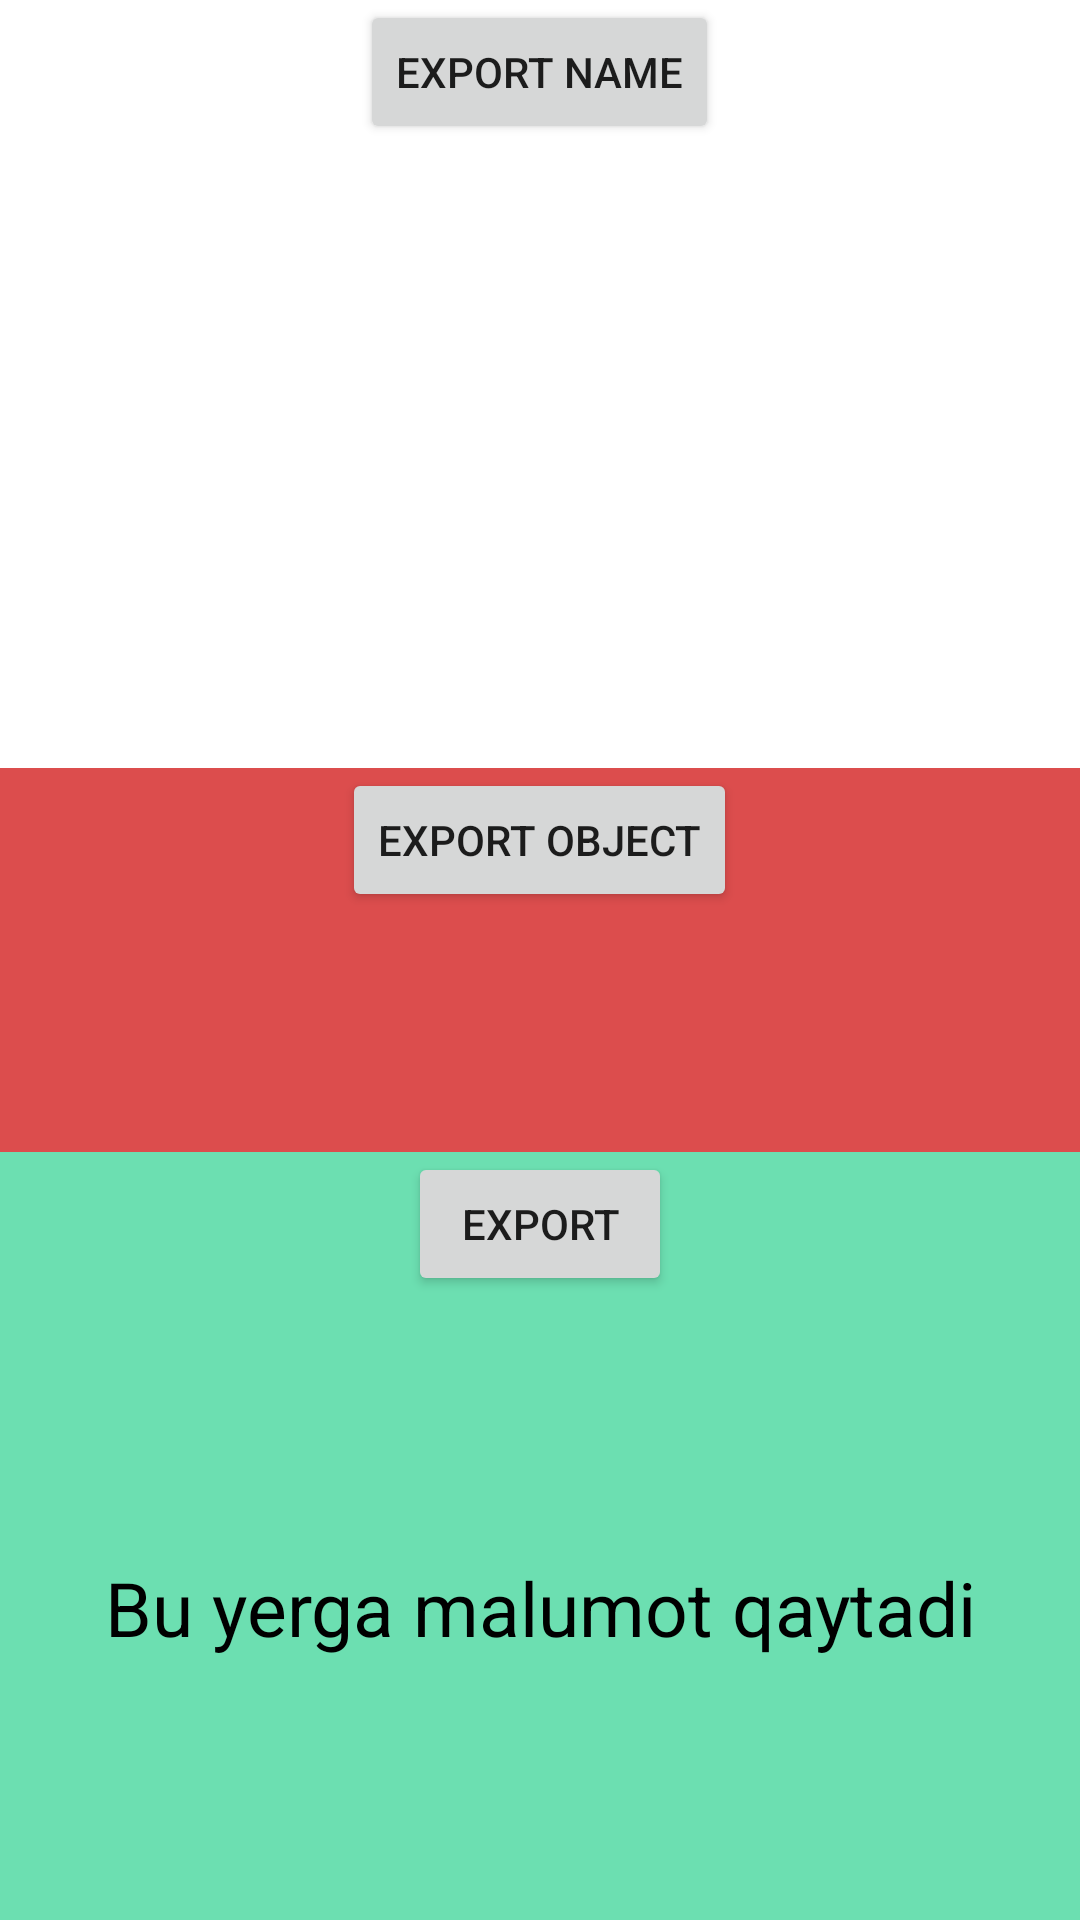

Produce the Android XML layout that renders to this screen, including the resource entries it uses.
<!-- AndroidManifest.xml: application theme Theme.Lesson4_Tasks -->
<!-- res/layout/activity_main.xml -->
<?xml version="1.0" encoding="utf-8"?>
<LinearLayout xmlns:android="http://schemas.android.com/apk/res/android"
    xmlns:app="http://schemas.android.com/apk/res-auto"
    xmlns:tools="http://schemas.android.com/tools"
    android:layout_width="match_parent"
    android:layout_height="match_parent"
    android:orientation="vertical"
    tools:context=".MainActivity">

    <LinearLayout
        android:gravity="center_horizontal"
        android:layout_weight="1"
        android:layout_width="match_parent"
        android:layout_height="0dp">

        <Button
            android:id="@+id/b_export_name"
            android:text="Export name"
            android:layout_width="wrap_content"
            android:layout_height="wrap_content"/>

    </LinearLayout>
    <LinearLayout
        android:background="#DC4D4D"
        android:gravity="center_horizontal"
        android:layout_weight="0.5"
        android:layout_width="match_parent"
        android:layout_height="0dp">

        <Button
            android:id="@+id/b_export_object"
            android:text="Export object"
            android:layout_width="wrap_content"
            android:layout_height="wrap_content"/>

    </LinearLayout>
    <LinearLayout
        android:background="#6CDFB1"
        android:orientation="vertical"
        android:gravity="center_horizontal"
        android:layout_weight="1"
        android:layout_width="match_parent"
        android:layout_height="0dp">

        <Button
            android:id="@+id/b_export_user"
            android:text="Export"
            android:layout_width="wrap_content"
            android:layout_height="wrap_content"/>

        <TextView
            android:id="@+id/tv_home"
            android:text="Bu yerga malumot qaytadi"
            android:layout_gravity="center"
            android:gravity="center"
            android:textSize="25sp"
            android:textColor="@color/black"
            android:layout_width="match_parent"
            android:layout_height="match_parent"/>

    </LinearLayout>


</LinearLayout>
<!-- resources referenced by this layout -->
<resources>
  <style name="Theme.Lesson4_Tasks" parent="Theme.MaterialComponents.DayNight.DarkActionBar">
          
          <item name="colorPrimary">@color/purple_500</item>
          <item name="colorPrimaryVariant">@color/purple_700</item>
          <item name="colorOnPrimary">@color/white</item>
          
          <item name="colorSecondary">@color/teal_200</item>
          <item name="colorSecondaryVariant">@color/teal_700</item>
          <item name="colorOnSecondary">@color/black</item>
          
          <item name="android:statusBarColor" tools:targetApi="l">?attr/colorPrimaryVariant</item>
          
      </style>
  <!-- not gathered from this repository: default colours our renderer supplied (Android Studio template values) -->
  <color name="purple_500">#FF6200EE</color>
  <color name="purple_700">#FF3700B3</color>
  <color name="teal_200">#FF03DAC5</color>
  <color name="teal_700">#FF018786</color>
  <color name="black">#FF000000</color>
  <color name="white">#FFFFFFFF</color>
</resources>
